Run: headless pygame with SDL's dummy video driver; simulated clock (each Clock.tick advances the game by its frame time, no real sleeping); random seed 0; keys injected as events and as key.get_pressed() state; no mouse input; restart key C tapped at the start of phases 3 and 4.
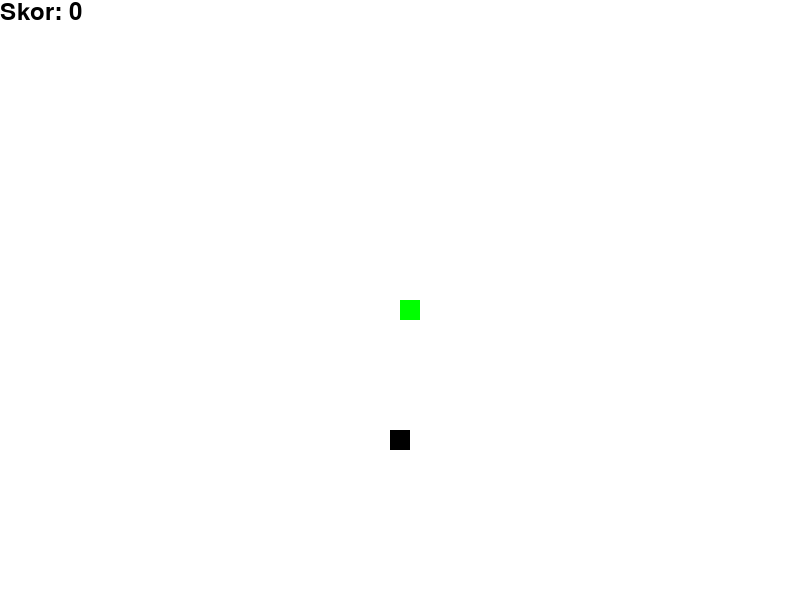
Frame 1 of 4 · flips 1–60 · no input
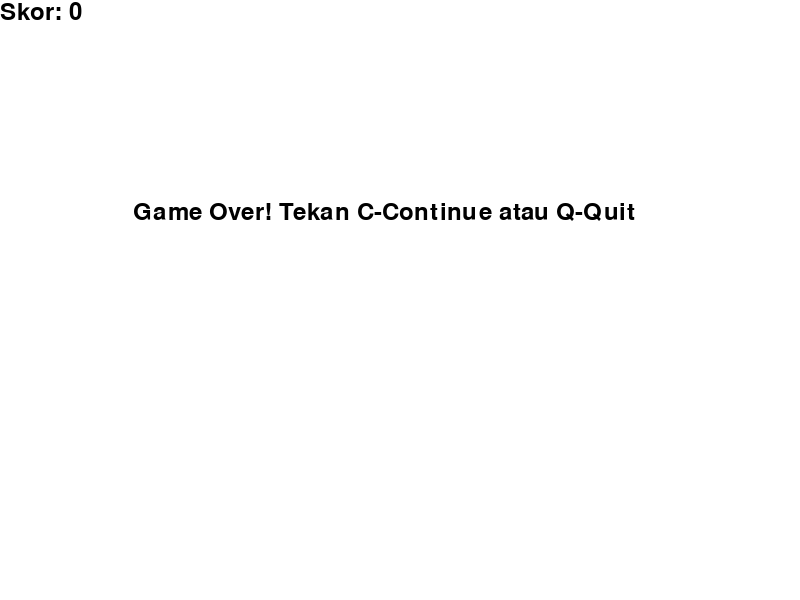
Frame 2 of 4 · flips 61–180 · tapped SPACE, RETURN · held RIGHT (→), D
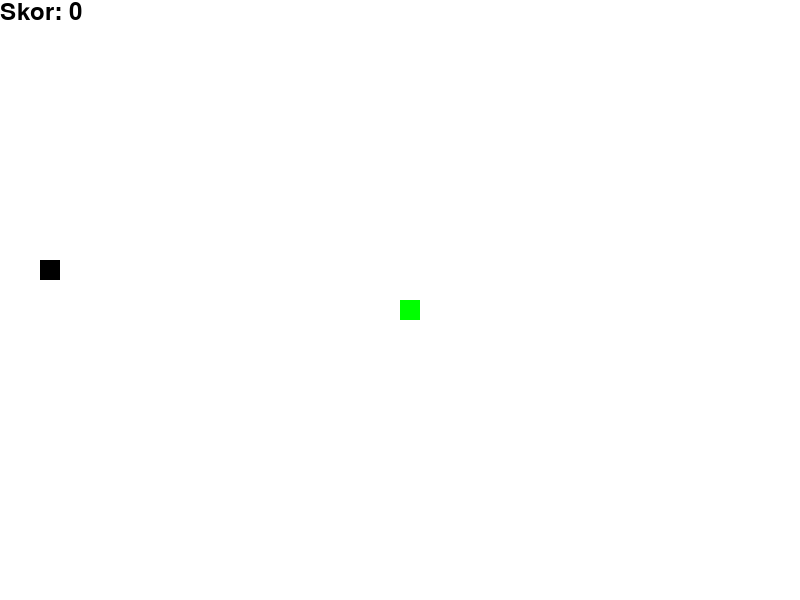
Frame 3 of 4 · flips 181–300 · tapped C · held DOWN (↓), S
Frame 4 of 4 · flips 301–420 · tapped C · held LEFT (←), A, UP (↑), W · screen same as frame 2, image omitted

The pygame program that drew these frames:

import pygame
import random

# Inisialisasi Pygame
pygame.init()

# Pengaturan warna
putih = (255, 255, 255)
hitam = (0, 0, 0)
hijau = (0, 255, 0)

# Pengaturan layar
lebar = 800
tinggi = 600
layar = pygame.display.set_mode((lebar, tinggi))
pygame.display.set_caption('Game Ular Multiplayer')

# Pengaturan font
font = pygame.font.SysFont(None, 35)

# Ukuran blok untuk ular dan makanan
ukuran_blok = 20  # Anda bisa menyesuaikan ukuran ini sesuai kebutuhan

# Inisialisasi clock
clock = pygame.time.Clock()

# Fungsi untuk menampilkan skor
def tampil_skor(skor):
    teks = font.render("Skor: " + str(skor), True, hitam)
    layar.blit(teks, [0, 0])

# Fungsi untuk menggambar ular
def gambar_ular(ukuran_blok, snake_list):
    for x in snake_list:
        pygame.draw.rect(layar, hijau, [x[0], x[1], ukuran_blok, ukuran_blok])

# Fungsi utama game
def game_loop():
    bermain = True
    game_over = False

    x1 = lebar / 2
    y1 = tinggi / 2

    x1_change = 0
    y1_change = 0

    snake_list = []
    panjang_ular = 1

    makananx = round(random.randrange(0, lebar - ukuran_blok) / 10.0) * 10.0
    makanany = round(random.randrange(0, tinggi - ukuran_blok) / 10.0) * 10.0

    skor = 0

    while bermain:
        while game_over == True:
            layar.fill(putih)
            pesan = font.render("Game Over! Tekan C-Continue atau Q-Quit", True, hitam)
            layar.blit(pesan, [lebar / 6, tinggi / 3])
            tampil_skor(skor)
            pygame.display.update()

            for event in pygame.event.get():
                if event.type == pygame.KEYDOWN:
                    if event.key == pygame.K_q:
                        bermain = False
                        game_over = False
                    if event.key == pygame.K_c:
                        game_loop()

        for event in pygame.event.get():
            if event.type == pygame.QUIT:
                bermain = False
            if event.type == pygame.KEYDOWN:
                if event.key == pygame.K_LEFT:
                    x1_change = -ukuran_blok
                    y1_change = 0
                elif event.key == pygame.K_RIGHT:
                    x1_change = ukuran_blok
                    y1_change = 0
                elif event.key == pygame.K_UP:
                    y1_change = -ukuran_blok
                    x1_change = 0
                elif event.key == pygame.K_DOWN:
                    y1_change = ukuran_blok
                    x1_change = 0

        if x1 >= lebar or x1 < 0 or y1 >= tinggi or y1 < 0:
            game_over = True
        x1 += x1_change
        y1 += y1_change
        layar.fill(putih)
        pygame.draw.rect(layar, hitam, [makananx, makanany, ukuran_blok, ukuran_blok])
        snake_head = []
        snake_head.append(x1)
        snake_head.append(y1)
        snake_list.append(snake_head)
        if len(snake_list) > panjang_ular:
            del snake_list[0]

        for x in snake_list[:-1]:
            if x == snake_head:
                game_over = True

        gambar_ular(ukuran_blok, snake_list)
        tampil_skor(panjang_ular - 1)

        pygame.display.update()

        if x1 == makananx and y1 == makanany:
            makananx = round(random.randrange(0, lebar - ukuran_blok) / 10.0) * 10.0
            makanany = round(random.randrange(0, tinggi - ukuran_blok) / 10.0) * 10.0
            panjang_ular += 1
            skor += 10

        clock.tick(15)

    pygame.quit()
    quit()

game_loop()
